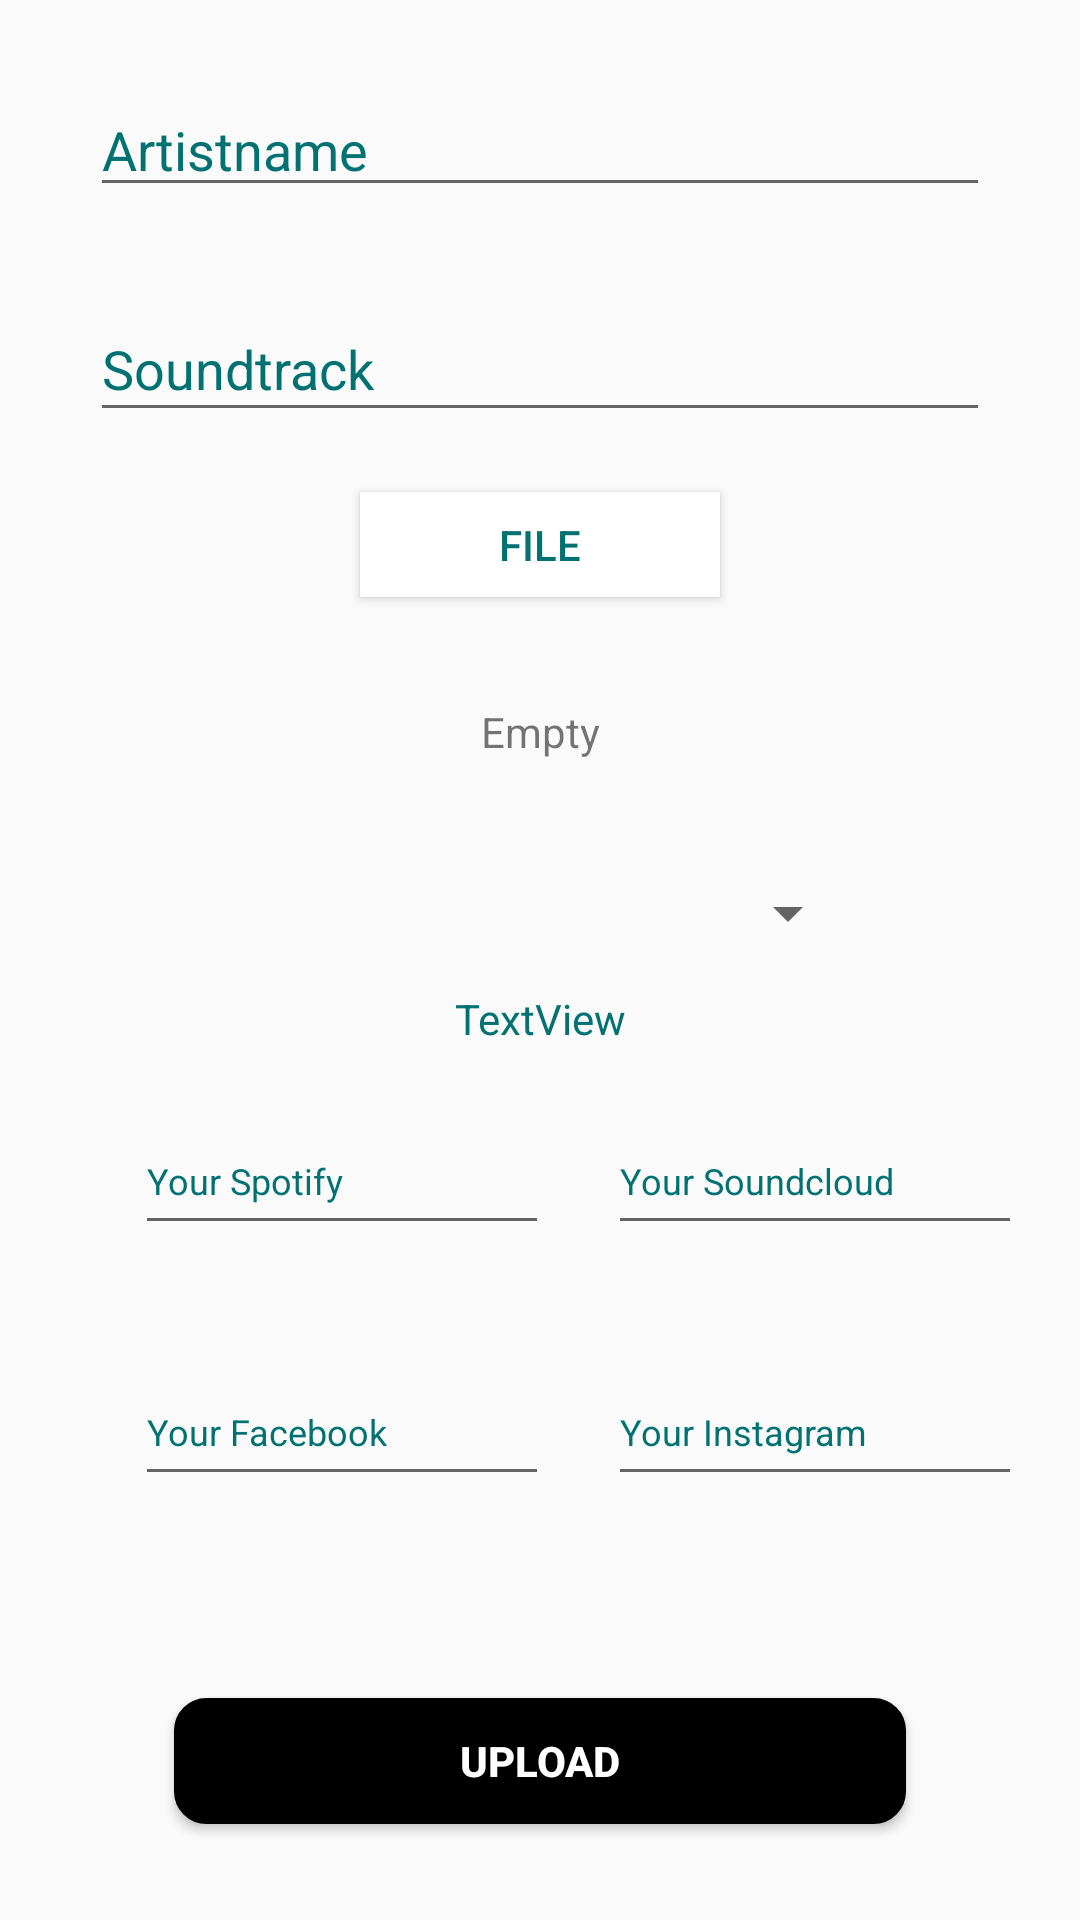

This screen was rendered from an Android layout file. Write that file and the resources it references.
<!-- AndroidManifest.xml: application theme AppTheme -->
<!-- res/layout/activity_create_post.xml -->
<?xml version="1.0" encoding="utf-8"?>
<androidx.constraintlayout.widget.ConstraintLayout xmlns:android="http://schemas.android.com/apk/res/android"
    xmlns:app="http://schemas.android.com/apk/res-auto"
    xmlns:tools="http://schemas.android.com/tools"
    android:layout_width="match_parent"

    android:layout_height="match_parent"
    tools:context=".CreatePostActivity">


        

    <EditText
        android:id="@+id/nameArtist"
        android:layout_width="300dp"
        android:layout_height="39dp"
        android:layout_marginTop="30dp"
        android:ems="10"
        android:hint="Artistname"
        android:inputType="textPersonName"
        android:textColor="#027171"
        android:textColorHint="#027171"
        app:layout_constraintEnd_toEndOf="parent"
        app:layout_constraintStart_toStartOf="parent"
        app:layout_constraintTop_toTopOf="parent" />

    <EditText
        android:id="@+id/nameTrack"
        android:layout_width="300dp"
        android:layout_height="45dp"
        android:layout_marginTop="30dp"
        android:ems="10"
        android:hint="Soundtrack"
        android:inputType="textPersonName"
        android:textColorHint="#027171"
        app:layout_constraintStart_toStartOf="@+id/nameArtist"
        app:layout_constraintTop_toBottomOf="@+id/nameArtist" />

    <Button
        android:id="@+id/soundfile"
        android:layout_width="120dp"
        android:layout_height="35dp"
        android:layout_marginTop="20dp"
        android:background="#FFFFFF"
        android:text="File"
        android:textColor="#027171"
        android:textColorHint="#027171"
        app:layout_constraintEnd_toEndOf="parent"
        app:layout_constraintStart_toStartOf="parent"
        app:layout_constraintTop_toBottomOf="@+id/nameTrack" />

    <Button
        android:id="@+id/uploadPostBtn"
        android:layout_width="244dp"
        android:layout_height="42dp"
        android:layout_marginBottom="32dp"

        android:background="@drawable/loginbtn_border"
        android:backgroundTint="#000000"
        android:text="Upload"
        android:textColor="#FFFFFF"
        android:textSize="14sp"
        android:textStyle="bold"

        app:layout_constraintBottom_toBottomOf="parent"
        app:layout_constraintEnd_toEndOf="parent"
        app:layout_constraintStart_toStartOf="parent" />

    <TextView
        android:id="@+id/uriSong"
        android:layout_width="50dp"
        android:layout_height="50dp"
        android:layout_marginTop="20dp"
        android:gravity="center"
        android:text="Empty"
        app:layout_constraintEnd_toEndOf="parent"
        app:layout_constraintStart_toStartOf="parent"
        app:layout_constraintTop_toBottomOf="@+id/soundfile" />

    <Spinner
        android:id="@+id/genreSpinner"
        android:layout_width="213dp"
        android:layout_height="31dp"
        android:layout_marginTop="20dp"
        app:layout_constraintEnd_toEndOf="parent"
        app:layout_constraintStart_toStartOf="parent"
        app:layout_constraintTop_toBottomOf="@+id/uriSong" />

    <TextView
        android:id="@+id/spinnerResult"
        android:layout_width="wrap_content"
        android:layout_height="wrap_content"
        android:layout_marginTop="10dp"
        android:text="TextView"
        android:textColor="#027171"
        app:layout_constraintEnd_toEndOf="parent"
        app:layout_constraintStart_toStartOf="parent"
        app:layout_constraintTop_toBottomOf="@+id/genreSpinner" />

    <EditText
        android:id="@+id/instagram_URL"
        android:layout_width="138dp"
        android:layout_height="46dp"
        android:ems="10"
        android:hint="Your Instagram"
        android:inputType="textPersonName"
        android:textColorHint="#027171"
        android:textSize="12sp"
        app:layout_constraintBottom_toBottomOf="@+id/facebook_URL"
        app:layout_constraintEnd_toEndOf="parent"
        app:layout_constraintStart_toEndOf="@+id/facebook_URL"
        app:layout_constraintTop_toTopOf="@+id/facebook_URL" />

    <EditText
        android:id="@+id/facebook_URL"
        android:layout_width="138dp"
        android:layout_height="46dp"
        android:layout_marginStart="45dp"
        android:layout_marginTop="40dp"
        android:layout_marginBottom="70dp"
        android:ems="10"
        android:hint="Your Facebook"
        android:inputType="textPersonName"
        android:textColorHint="#027171"
        android:textSize="12sp"
        app:layout_constraintBottom_toTopOf="@+id/uploadPostBtn"
        app:layout_constraintStart_toStartOf="parent"
        app:layout_constraintTop_toBottomOf="@+id/spotify_URL" />

    <EditText
        android:id="@+id/soundcloud_URL"
        android:layout_width="138dp"
        android:layout_height="46dp"
        android:ems="10"
        android:hint="Your Soundcloud"
        android:inputType="textPersonName"
        android:textColorHint="#027171"
        android:textSize="12sp"
        app:layout_constraintEnd_toEndOf="parent"
        app:layout_constraintStart_toEndOf="@+id/spotify_URL"
        app:layout_constraintTop_toTopOf="@+id/spotify_URL" />

    <EditText
        android:id="@+id/spotify_URL"
        android:layout_width="138dp"
        android:layout_height="46dp"
        android:layout_marginStart="45dp"
        android:layout_marginTop="20dp"
        android:ems="10"
        android:hint="Your Spotify"
        android:inputType="textPersonName"
        android:textColorHint="#027171"
        android:textSize="12sp"
        app:layout_constraintStart_toStartOf="parent"
        app:layout_constraintTop_toBottomOf="@+id/spinnerResult" />

</androidx.constraintlayout.widget.ConstraintLayout>
<!-- resources referenced by this layout -->
<resources>
  <!-- drawable loginbtn_border (drawable) -->
  <?xml version="1.0" encoding="utf-8"?>
  <shape xmlns:android="http://schemas.android.com/apk/res/android"
      android:shape="rectangle">
      <gradient android:startColor="#FFFFFF"
          android:endColor="#00FF00"
          android:angle="270" />
      <corners android:radius="10dp" />
      <stroke android:width="5px" android:color="#000000" />
  </shape>
  <style name="AppTheme" parent="Theme.AppCompat.Light">
          
          <item name="colorPrimary">@color/colorPrimary</item>
          <item name="colorPrimaryDark">@color/colorPrimaryDark</item>
          <item name="colorAccent">@color/colorAccent</item>
          <item name="colorControlHighlight">@color/backarrow</item>
          <item name="android:homeAsUpIndicator">@drawable/ic_arrow_back_black_24dp</item>
      </style>
  <color name="colorPrimary">#000000</color>
  <color name="colorPrimaryDark">#3700B3</color>
  <color name="colorAccent">#03DAC5</color>
</resources>
